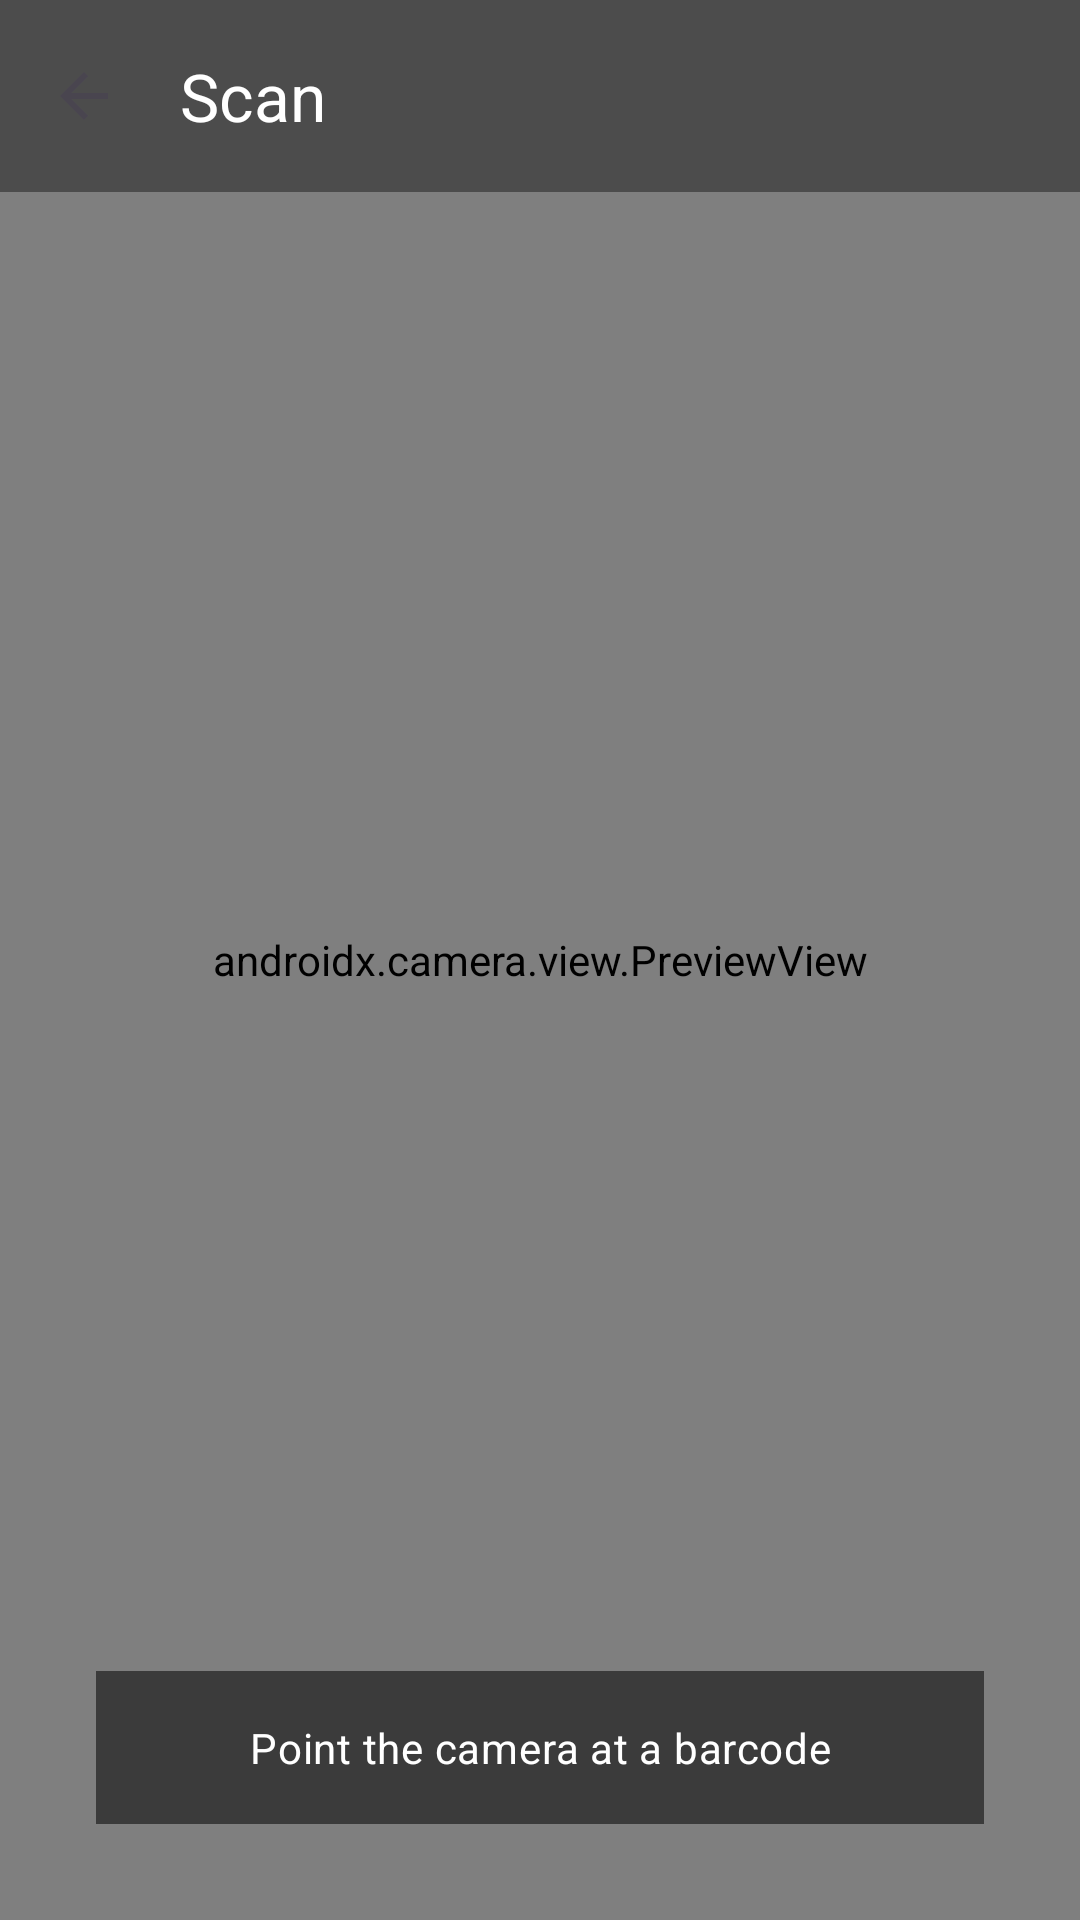

Android layout source for this screen:
<!-- AndroidManifest.xml: application theme Theme.LPMS -->
<!-- res/layout/fragment_barcode_scanner.xml -->
<?xml version="1.0" encoding="utf-8"?>
<FrameLayout xmlns:android="http://schemas.android.com/apk/res/android"
    xmlns:app="http://schemas.android.com/apk/res-auto"
    xmlns:tools="http://schemas.android.com/tools"
    android:layout_width="match_parent"
    android:layout_height="match_parent"
    android:background="@android:color/black">

    <androidx.camera.view.PreviewView
        android:id="@+id/preview"
        android:layout_width="match_parent"
        android:layout_height="match_parent"
        app:scaleType="fillCenter" />

    <com.google.android.material.appbar.MaterialToolbar
        android:id="@+id/toolbar"
        android:layout_width="match_parent"
        android:layout_height="?attr/actionBarSize"
        android:background="#66000000"
        app:navigationIcon="@drawable/ic_arrow_back"
        app:title="@string/pos_scan_barcode"
        app:titleTextColor="@android:color/white" />

    <TextView
        android:id="@+id/hint"
        android:layout_width="match_parent"
        android:layout_height="wrap_content"
        android:layout_gravity="bottom"
        android:layout_margin="32dp"
        android:background="#88000000"
        android:gravity="center"
        android:padding="16dp"
        android:text="@string/pos_scan_hint"
        android:textAppearance="?attr/textAppearanceBodyMedium"
        android:textColor="@android:color/white"
        tools:text="Point the camera at a barcode" />
</FrameLayout>
<!-- resources referenced by this layout -->
<resources>
  <!-- drawable ic_arrow_back (drawable) -->
  <?xml version="1.0" encoding="utf-8"?>
  <vector xmlns:android="http://schemas.android.com/apk/res/android"
      android:width="24dp"
      android:height="24dp"
      android:tint="?attr/colorOnSurfaceVariant"
      android:viewportWidth="24"
      android:viewportHeight="24">
      <path
          android:fillColor="@android:color/white"
          android:pathData="M20,11H7.83l5.59,-5.59L12,4l-8,8 8,8 1.41,-1.41L7.83,13H20v-2z" />
  </vector>
  <string name="pos_scan_barcode">Scan</string>
  <string name="pos_scan_hint">Point the camera at a barcode</string>
  <style name="Theme.LPMS" parent="Theme.Material3.DayNight.NoActionBar">
          <item name="colorPrimary">@color/lpms_primary</item>
          <item name="colorOnPrimary">@color/lpms_on_primary</item>
          <item name="colorPrimaryContainer">@color/lpms_primary_container</item>
          <item name="colorOnPrimaryContainer">@color/lpms_on_primary_container</item>
          <item name="colorSecondary">@color/lpms_secondary</item>
          <item name="colorOnSecondary">@color/lpms_on_secondary</item>
          <item name="colorSurface">@color/lpms_surface</item>
          <item name="colorOnSurface">@color/lpms_on_surface</item>
          <item name="colorError">@color/lpms_error</item>
          <item name="colorOnError">@color/lpms_on_error</item>
      </style>
  <color name="lpms_primary">#FF00696D</color>
  <color name="lpms_on_primary">#FFFFFFFF</color>
  <color name="lpms_primary_container">#FF9CF1F5</color>
  <color name="lpms_on_primary_container">#FF002022</color>
  <color name="lpms_secondary">#FF4A6365</color>
  <color name="lpms_on_secondary">#FFFFFFFF</color>
  <color name="lpms_surface">#FFFAFDFC</color>
  <color name="lpms_on_surface">#FF191C1C</color>
  <color name="lpms_error">#FFBA1A1A</color>
  <color name="lpms_on_error">#FFFFFFFF</color>
</resources>
